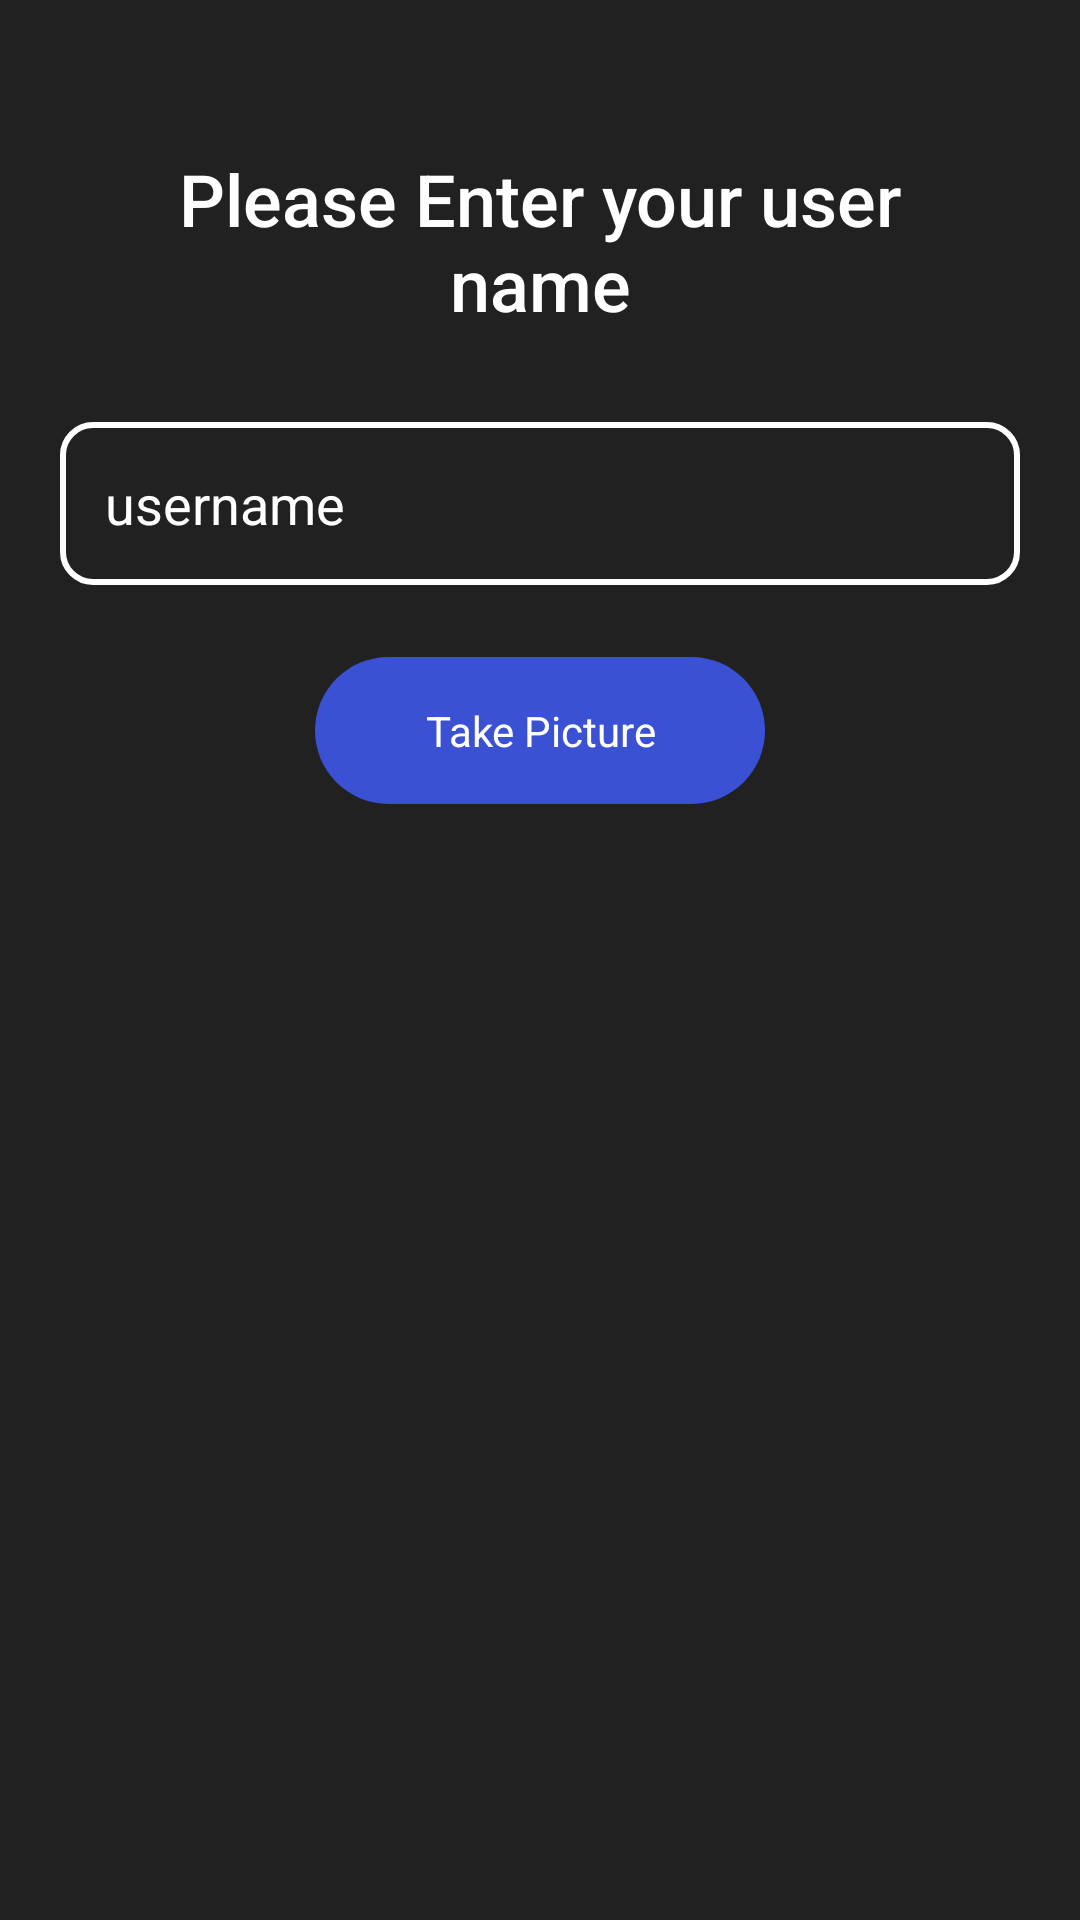

The Android layout XML behind this screen, and the referenced resources:
<!-- AndroidManifest.xml: application theme Theme.LivenessDetectionFinalYearProject -->
<!-- res/layout/fragment_enter_user_name.xml -->
<?xml version="1.0" encoding="utf-8"?>
<androidx.constraintlayout.widget.ConstraintLayout xmlns:android="http://schemas.android.com/apk/res/android"
    xmlns:app="http://schemas.android.com/apk/res-auto"
    xmlns:tools="http://schemas.android.com/tools"
    android:layout_width="match_parent"
    android:layout_height="match_parent"
    tools:context=".EnnterUserNameFragment"
    android:background="@color/background_color">

    <TextView
        android:id="@+id/textView2"
        android:layout_width="match_parent"
        android:layout_height="wrap_content"
        android:layout_marginTop="40dp"
        android:fontFamily="sans-serif-medium"
        android:gravity="center"
        android:padding="10dp"
        android:layout_marginHorizontal="20dp"
        android:text="@string/please_enter_your_username"
        android:textColor="@color/white"
        android:textSize="24sp"
        app:layout_constraintEnd_toEndOf="parent"
        app:layout_constraintHorizontal_bias="0.0"
        app:layout_constraintStart_toStartOf="parent"
        app:layout_constraintTop_toTopOf="parent" />

    <EditText
        android:id="@+id/username_edit_text"
        android:layout_width="match_parent"
        android:layout_height="wrap_content"
        android:layout_marginVertical="20dp"
        android:layout_marginHorizontal="20dp"
        android:hint="@string/username"
        android:background="@drawable/slightly_curved_rect"
        android:padding="15dp"
        android:textColorHint="@color/white"
        app:layout_constraintEnd_toEndOf="parent"
        app:layout_constraintStart_toStartOf="parent"
        app:layout_constraintTop_toBottomOf="@+id/textView2">
    </EditText>

    <TextView
        android:background="@drawable/curved_rect"
        android:id="@+id/takePictureButton"
        android:layout_width="150dp"
        android:gravity="center"
        android:layout_height="wrap_content"
        android:layout_marginHorizontal="20dp"
        android:layout_marginTop="24dp"
        android:text="@string/take_picture"
        android:foreground="?android:attr/selectableItemBackground"
        android:textAllCaps="false"
        android:padding="15dp"
        android:textColor="@color/white"
        app:layout_constraintEnd_toEndOf="parent"
        app:layout_constraintStart_toStartOf="parent"
        app:layout_constraintTop_toBottomOf="@+id/username_edit_text" />

</androidx.constraintlayout.widget.ConstraintLayout>
<!-- resources referenced by this layout -->
<resources>
  <color name="background_color">#212122</color>
  <color name="white">#FFFFFFFF</color>
  <!-- drawable curved_rect (drawable) -->
  <?xml version="1.0" encoding="utf-8"?>
  <shape xmlns:android="http://schemas.android.com/apk/res/android"
      android:shape="rectangle">
      <solid
          android:color="@color/button_color"/>
      <padding
          android:bottom="5dp"
          android:left="5dp"
          android:right="5dp"
          android:top="5dp" />
      <corners
          android:bottomLeftRadius="50dp"
          android:bottomRightRadius="50dp"
          android:topLeftRadius="50dp"
          android:topRightRadius="50dp" />
  </shape>
  <!-- drawable slightly_curved_rect (drawable) -->
  <?xml version="1.0" encoding="utf-8"?>
  <shape xmlns:android="http://schemas.android.com/apk/res/android"
      android:shape="rectangle">
      <stroke
          android:width="2dp"
          android:color="@color/white"/>
      <padding
          android:bottom="5dp"
          android:left="5dp"
          android:right="5dp"
          android:top="5dp" />
      <corners
          android:bottomLeftRadius="10dp"
          android:bottomRightRadius="10dp"
          android:topLeftRadius="10dp"
          android:topRightRadius="10dp" />
  </shape>
  <string name="please_enter_your_username">Please Enter your user name</string>
  <string name="take_picture">Take Picture</string>
  <string name="username">username</string>
  <style name="Theme.LivenessDetectionFinalYearProject" parent="Theme.MaterialComponents.DayNight.NoActionBar">
          
          <item name="colorPrimary">@color/purple_500</item>
          <item name="colorPrimaryVariant">@color/purple_700</item>
          <item name="colorOnPrimary">@color/white</item>
          
          <item name="colorSecondary">@color/teal_200</item>
          <item name="colorSecondaryVariant">@color/teal_700</item>
          <item name="colorOnSecondary">@color/black</item>
          
          <item name="android:statusBarColor" tools:targetApi="l">?attr/colorPrimaryVariant</item>
          
      </style>
  <color name="button_color">#3A51D3</color>
  <color name="purple_500">#484849</color>
  <color name="purple_700">#454446</color>
  <color name="teal_200">#1663E8</color>
  <color name="teal_700">#FF018786</color>
  <color name="black">#FF000000</color>
</resources>
